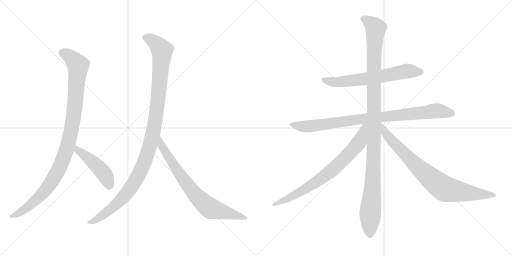
t = 0.00 s
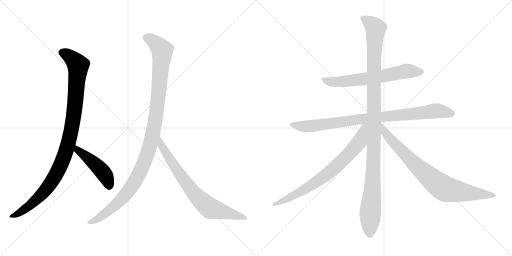
t = 1.75 s
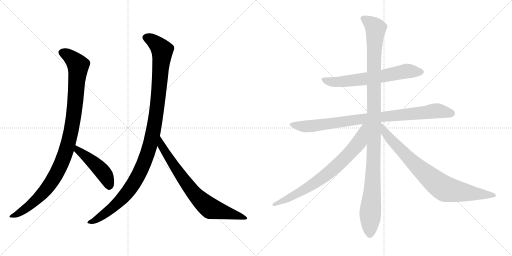
t = 3.49 s
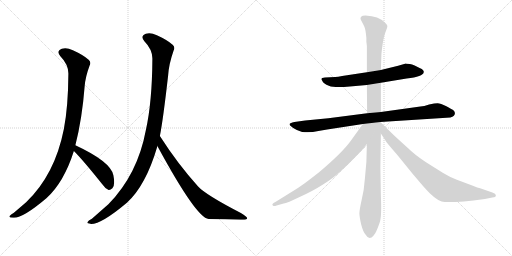
t = 5.24 s
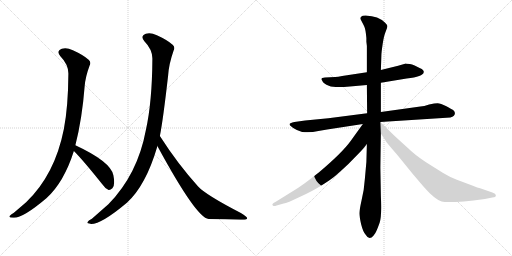
t = 6.99 s
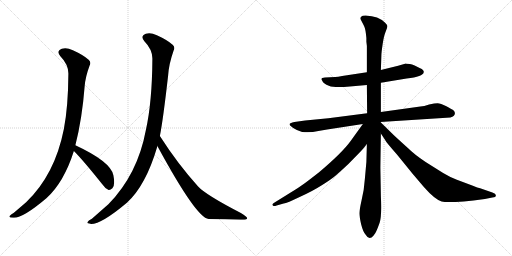
t = 8.73 s

The animated SVG that drew these frames (rendered in a browser with its animation timeline set to each time). Animation: 9 CSS @keyframes rules; one cycle of 8.73 s.

<svg version="1.1" viewBox="0 0 2048 1024" xmlns="http://www.w3.org/2000/svg">
  <g stroke="lightgray" stroke-dasharray="1,1" stroke-width="1" transform="scale(4, 4)">
    <line x1="0" y1="0" x2="256" y2="256"></line>
    <line x1="256" y1="0" x2="0" y2="256"></line>
    <line x1="128" y1="0" x2="128" y2="256"></line>
    <line x1="0" y1="128" x2="256" y2="128"></line>
    <line x1="256" y1="0" x2="512" y2="256"></line>
    <line x1="512" y1="0" x2="256" y2="256"></line>
    <line x1="384" y1="0" x2="384" y2="256"></line>
    <line x1="256" y1="128" x2="512" y2="128"></line>
  </g>
<g transform="scale(1, -1) translate(0, -850)">
   <style type="text/css">
    @keyframes keyframes0 {
      from {
       stroke: black;
       stroke-dashoffset: 1034;
       stroke-width: 128;
       }
       77% {
       animation-timing-function: step-end;
       stroke: black;
       stroke-dashoffset: 0;
       stroke-width: 128;
       }
       to {
       stroke: black;
       stroke-width: 1024;
       }
       }
       #make-me-a-hanzi-animation-0 {
         animation: keyframes0 1.091471s both;
         animation-delay: 0.000000s;
         animation-timing-function: linear;
       }
    @keyframes keyframes1 {
      from {
       stroke: black;
       stroke-dashoffset: 465;
       stroke-width: 128;
       }
       60% {
       animation-timing-function: step-end;
       stroke: black;
       stroke-dashoffset: 0;
       stroke-width: 128;
       }
       to {
       stroke: black;
       stroke-width: 1024;
       }
       }
       #make-me-a-hanzi-animation-1 {
         animation: keyframes1 0.628418s both;
         animation-delay: 1.091471s;
         animation-timing-function: linear;
       }
    @keyframes keyframes2 {
      from {
       stroke: black;
       stroke-dashoffset: 1125;
       stroke-width: 128;
       }
       79% {
       animation-timing-function: step-end;
       stroke: black;
       stroke-dashoffset: 0;
       stroke-width: 128;
       }
       to {
       stroke: black;
       stroke-width: 1024;
       }
       }
       #make-me-a-hanzi-animation-2 {
         animation: keyframes2 1.165527s both;
         animation-delay: 1.719889s;
         animation-timing-function: linear;
       }
    @keyframes keyframes3 {
      from {
       stroke: black;
       stroke-dashoffset: 755;
       stroke-width: 128;
       }
       71% {
       animation-timing-function: step-end;
       stroke: black;
       stroke-dashoffset: 0;
       stroke-width: 128;
       }
       to {
       stroke: black;
       stroke-width: 1024;
       }
       }
       #make-me-a-hanzi-animation-3 {
         animation: keyframes3 0.864421s both;
         animation-delay: 2.885416s;
         animation-timing-function: linear;
       }
    @keyframes keyframes4 {
      from {
       stroke: black;
       stroke-dashoffset: 650;
       stroke-width: 128;
       }
       68% {
       animation-timing-function: step-end;
       stroke: black;
       stroke-dashoffset: 0;
       stroke-width: 128;
       }
       to {
       stroke: black;
       stroke-width: 1024;
       }
       }
       #make-me-a-hanzi-animation-4 {
         animation: keyframes4 0.778971s both;
         animation-delay: 3.749837s;
         animation-timing-function: linear;
       }
    @keyframes keyframes5 {
      from {
       stroke: black;
       stroke-dashoffset: 894;
       stroke-width: 128;
       }
       74% {
       animation-timing-function: step-end;
       stroke: black;
       stroke-dashoffset: 0;
       stroke-width: 128;
       }
       to {
       stroke: black;
       stroke-width: 1024;
       }
       }
       #make-me-a-hanzi-animation-5 {
         animation: keyframes5 0.977539s both;
         animation-delay: 4.528808s;
         animation-timing-function: linear;
       }
    @keyframes keyframes6 {
      from {
       stroke: black;
       stroke-dashoffset: 1142;
       stroke-width: 128;
       }
       79% {
       animation-timing-function: step-end;
       stroke: black;
       stroke-dashoffset: 0;
       stroke-width: 128;
       }
       to {
       stroke: black;
       stroke-width: 1024;
       }
       }
       #make-me-a-hanzi-animation-6 {
         animation: keyframes6 1.179362s both;
         animation-delay: 5.506347s;
         animation-timing-function: linear;
       }
    @keyframes keyframes7 {
      from {
       stroke: black;
       stroke-dashoffset: 759;
       stroke-width: 128;
       }
       71% {
       animation-timing-function: step-end;
       stroke: black;
       stroke-dashoffset: 0;
       stroke-width: 128;
       }
       to {
       stroke: black;
       stroke-width: 1024;
       }
       }
       #make-me-a-hanzi-animation-7 {
         animation: keyframes7 0.867676s both;
         animation-delay: 6.685709s;
         animation-timing-function: linear;
       }
    @keyframes keyframes8 {
      from {
       stroke: black;
       stroke-dashoffset: 822;
       stroke-width: 128;
       }
       73% {
       animation-timing-function: step-end;
       stroke: black;
       stroke-dashoffset: 0;
       stroke-width: 128;
       }
       to {
       stroke: black;
       stroke-width: 1024;
       }
       }
       #make-me-a-hanzi-animation-8 {
         animation: keyframes8 0.918945s both;
         animation-delay: 7.553385s;
         animation-timing-function: linear;
       }
</style>
<path d="M 301.5 269.5 Q 328.5 375.5 338.5 504.5 Q 341.5 543.5 358.5 588.5 Q 365.5 601.5 354.5 611.5 Q 333.5 630.5 291.5 649.5 Q 266.5 661.5 247.5 655.5 Q 223.5 646.5 241.5 625.5 Q 274.5 591.5 273.5 554.5 Q 272.5 421.5 255.5 334.5 Q 219.5 151.5 104.5 41.5 L 55.5 -0.5 Q 42.5 -7.5 38.5 -13.5 Q 34.5 -20.5 52.5 -20.5 Q 88.5 -24.5 185.5 57.5 Q 255.5 120.5 295.5 246.5 L 301.5 269.5 Z" fill="lightgray"></path> 
<path d="M 295.5 246.5 Q 331.5 210.5 407.5 115.5 Q 420.5 96.5 434.5 90.5 Q 441.5 89.5 449.5 97.5 Q 461.5 109.5 453.5 149.5 Q 443.5 203.5 301.5 269.5 C 274.5 282.5 274.5 267.5 295.5 246.5 Z" fill="lightgray"></path> 
<path d="M 639.5 306.5 Q 652.5 372.5 672.5 548.5 Q 675.5 594.5 694.5 648.5 Q 701.5 661.5 690.5 671.5 Q 669.5 690.5 627.5 709.5 Q 602.5 721.5 583.5 715.5 Q 559.5 706.5 577.5 685.5 Q 610.5 651.5 609.5 614.5 Q 608.5 442.5 583.5 330.5 Q 550.5 152.5 433.5 33.5 L 367.5 -24.5 Q 352.5 -31.5 350.5 -37.5 Q 344.5 -44.5 364.5 -45.5 Q 406.5 -45.5 507.5 39.5 Q 583.5 108.5 629.5 265.5 Q 628.5 266.5 629.5 266.5 L 639.5 306.5 Z" fill="lightgray"></path> 
<path d="M 629.5 266.5 Q 785.5 -21.5 834.5 -25.5 Q 903.5 -26.5 962.5 -28.5 Q 987.5 -29.5 988.5 -23.5 Q 989.5 -16.5 963.5 -1.5 Q 822.5 71.5 792.5 104.5 Q 710.5 195.5 639.5 306.5 C 623.5 331.5 615.5 292.5 629.5 266.5 Z" fill="lightgray"></path> 
<path d="M 1623.5 596.5 L 1592.5 587.5 L 1523.5 570.5 L 1467.5 561.5 L 1368.5 546.5 Q 1351.5 542.5 1340.5 542.5 L 1299.5 540.5 Q 1285.5 540.5 1285.5 533.5 L 1290.5 524.5 Q 1293.5 516.5 1315.5 507.5 Q 1338.5 497.5 1399.5 504.5 L 1467.5 510.5 L 1523.5 519.5 L 1626.5 536.5 Q 1659.5 539.5 1676.5 546.5 Q 1693.5 553.5 1694.5 560.5 Q 1696.5 563.5 1692.5 569.5 Q 1688.5 574.5 1678.5 578.5 L 1658.5 588.5 Q 1647.5 593.5 1639.5 594.5 L 1625.5 595.5 L 1623.5 596.5 Z" fill="lightgray"></path> 
<path d="M 1468.5 397.5 L 1313.5 377.5 L 1220.5 368.5 L 1177.5 362.5 Q 1167.5 360.5 1164.5 358.5 Q 1153.5 355.5 1161.5 347.5 Q 1170.5 338.5 1187.5 330.5 L 1208.5 322.5 Q 1240.5 318.5 1273.5 326.5 Q 1306.5 333.5 1347.5 338.5 L 1451.5 354.5 L 1521.5 362.5 L 1801.5 380.5 Q 1810.5 382.5 1815.5 387.5 Q 1820.5 392.5 1819.5 398.5 Q 1819.5 403.5 1814.5 408.5 Q 1809.5 412.5 1785.5 425.5 Q 1761.5 437.5 1750.5 437.5 Q 1739.5 437.5 1716.5 432.5 Q 1695.5 425.5 1681.5 424.5 L 1523.5 402.5 L 1468.5 397.5 Z" fill="lightgray"></path> 
<path d="M 1523.5 570.5 L 1525.5 628.5 Q 1525.5 639.5 1530.5 673.5 Q 1535.5 707.5 1542.5 723.5 Q 1549.5 739.5 1549.5 745.5 Q 1549.5 750.5 1540.5 759.5 Q 1514.5 786.5 1462.5 788.5 Q 1448.5 788.5 1444.5 783.5 Q 1440.5 778.5 1442.5 773.5 L 1448.5 761.5 Q 1452.5 754.5 1457.5 743.5 Q 1462.5 732.5 1465.5 698.5 L 1465.5 683.5 L 1467.5 666.5 L 1467.5 561.5 L 1467.5 510.5 L 1468.5 397.5 L 1467.5 274.5 L 1465.5 202.5 L 1459.5 135.5 Q 1456.5 90.5 1446.5 50.5 Q 1437.5 9.5 1437.5 -2.5 Q 1437.5 -14.5 1444.5 -46.5 Q 1452.5 -78.5 1463.5 -89.5 Q 1476.5 -112.5 1494.5 -91.5 Q 1502.5 -81.5 1505.5 -73.5 Q 1509.5 -65.5 1518.5 -40.5 Q 1527.5 -16.5 1523.5 66.5 L 1521.5 180.5 L 1523.5 316.5 L 1521.5 362.5 L 1523.5 402.5 L 1523.5 519.5 L 1523.5 570.5 Z" fill="lightgray"></path> 
<path d="M 1451.5 354.5 L 1402.5 286.5 Q 1369.5 240.5 1277.5 162.5 Q 1235.5 129.5 1217.5 116.5 Q 1200.5 103.5 1159.5 78.5 L 1101.5 42.5 Q 1088.5 35.5 1089.5 31.5 Q 1091.5 26.5 1095.5 26.5 Q 1098.5 25.5 1106.5 28.5 L 1134.5 36.5 Q 1148.5 38.5 1198.5 62.5 Q 1249.5 85.5 1285.5 108.5 Q 1322.5 131.5 1335.5 142.5 Q 1349.5 153.5 1393.5 194.5 L 1437.5 239.5 Q 1452.5 254.5 1467.5 274.5 C 1538.5 364.5 1469.5 378.5 1451.5 354.5 Z" fill="lightgray"></path> 
<path d="M 1523.5 316.5 L 1540.5 290.5 Q 1545.5 280.5 1589.5 230.5 L 1649.5 156.5 L 1695.5 102.5 Q 1738.5 53.5 1766.5 44.5 Q 1795.5 35.5 1939.5 54.5 L 1969.5 60.5 Q 1983.5 60.5 1983.5 69.5 Q 1983.5 75.5 1969.5 80.5 L 1920.5 97.5 Q 1911.5 99.5 1891.5 107.5 L 1827.5 131.5 Q 1800.5 141.5 1772.5 158.5 L 1702.5 202.5 Q 1657.5 232.5 1631.5 258.5 Q 1592.5 293.5 1573.5 311.5 L 1521.5 362.5 C 1500.5 383.5 1507.5 341.5 1523.5 316.5 Z" fill="lightgray"></path> 
      <clipPath id="make-me-a-hanzi-clip-0">
      <path d="M 301.5 269.5 Q 328.5 375.5 338.5 504.5 Q 341.5 543.5 358.5 588.5 Q 365.5 601.5 354.5 611.5 Q 333.5 630.5 291.5 649.5 Q 266.5 661.5 247.5 655.5 Q 223.5 646.5 241.5 625.5 Q 274.5 591.5 273.5 554.5 Q 272.5 421.5 255.5 334.5 Q 219.5 151.5 104.5 41.5 L 55.5 -0.5 Q 42.5 -7.5 38.5 -13.5 Q 34.5 -20.5 52.5 -20.5 Q 88.5 -24.5 185.5 57.5 Q 255.5 120.5 295.5 246.5 L 301.5 269.5 Z" fill="lightgray"></path>
      </clipPath>
      <path clip-path="url(#make-me-a-hanzi-clip-0)" d="M 249.5 639.5 L 286.5 618.5 L 312.5 586.5 L 290.5 355.5 L 264.5 246.5 L 233.5 170.5 L 180.5 88.5 L 115.5 25.5 L 46.5 -15.5 " fill="none" id="make-me-a-hanzi-animation-0" stroke-dasharray="906 1812" stroke-linecap="round"></path>

      <clipPath id="make-me-a-hanzi-clip-1">
      <path d="M 295.5 246.5 Q 331.5 210.5 407.5 115.5 Q 420.5 96.5 434.5 90.5 Q 441.5 89.5 449.5 97.5 Q 461.5 109.5 453.5 149.5 Q 443.5 203.5 301.5 269.5 C 274.5 282.5 274.5 267.5 295.5 246.5 Z" fill="lightgray"></path>
      </clipPath>
      <path clip-path="url(#make-me-a-hanzi-clip-1)" d="M 310.5 261.5 L 310.5 250.5 L 407.5 166.5 L 427.5 136.5 L 435.5 103.5 " fill="none" id="make-me-a-hanzi-animation-1" stroke-dasharray="337 674" stroke-linecap="round"></path>

      <clipPath id="make-me-a-hanzi-clip-2">
      <path d="M 639.5 306.5 Q 652.5 372.5 672.5 548.5 Q 675.5 594.5 694.5 648.5 Q 701.5 661.5 690.5 671.5 Q 669.5 690.5 627.5 709.5 Q 602.5 721.5 583.5 715.5 Q 559.5 706.5 577.5 685.5 Q 610.5 651.5 609.5 614.5 Q 608.5 442.5 583.5 330.5 Q 550.5 152.5 433.5 33.5 L 367.5 -24.5 Q 352.5 -31.5 350.5 -37.5 Q 344.5 -44.5 364.5 -45.5 Q 406.5 -45.5 507.5 39.5 Q 583.5 108.5 629.5 265.5 Q 628.5 266.5 629.5 266.5 L 639.5 306.5 Z" fill="lightgray"></path>
      </clipPath>
      <path clip-path="url(#make-me-a-hanzi-clip-2)" d="M 585.5 699.5 L 622.5 678.5 L 648.5 646.5 L 627.5 411.5 L 593.5 247.5 L 544.5 131.5 L 508.5 79.5 L 438.5 9.5 L 358.5 -39.5 " fill="none" id="make-me-a-hanzi-animation-2" stroke-dasharray="997 1994" stroke-linecap="round"></path>

      <clipPath id="make-me-a-hanzi-clip-3">
      <path d="M 629.5 266.5 Q 785.5 -21.5 834.5 -25.5 Q 903.5 -26.5 962.5 -28.5 Q 987.5 -29.5 988.5 -23.5 Q 989.5 -16.5 963.5 -1.5 Q 822.5 71.5 792.5 104.5 Q 710.5 195.5 639.5 306.5 C 623.5 331.5 615.5 292.5 629.5 266.5 Z" fill="lightgray"></path>
      </clipPath>
      <path clip-path="url(#make-me-a-hanzi-clip-3)" d="M 642.5 298.5 L 647.5 260.5 L 703.5 174.5 L 752.5 106.5 L 812.5 40.5 L 842.5 16.5 L 983.5 -22.5 " fill="none" id="make-me-a-hanzi-animation-3" stroke-dasharray="627 1254" stroke-linecap="round"></path>

      <clipPath id="make-me-a-hanzi-clip-4">
      <path d="M 1623.5 596.5 L 1592.5 587.5 L 1523.5 570.5 L 1467.5 561.5 L 1368.5 546.5 Q 1351.5 542.5 1340.5 542.5 L 1299.5 540.5 Q 1285.5 540.5 1285.5 533.5 L 1290.5 524.5 Q 1293.5 516.5 1315.5 507.5 Q 1338.5 497.5 1399.5 504.5 L 1467.5 510.5 L 1523.5 519.5 L 1626.5 536.5 Q 1659.5 539.5 1676.5 546.5 Q 1693.5 553.5 1694.5 560.5 Q 1696.5 563.5 1692.5 569.5 Q 1688.5 574.5 1678.5 578.5 L 1658.5 588.5 Q 1647.5 593.5 1639.5 594.5 L 1625.5 595.5 L 1623.5 596.5 Z" fill="lightgray"></path>
      </clipPath>
      <path clip-path="url(#make-me-a-hanzi-clip-4)" d="M 1294.5 532.5 L 1313.5 524.5 L 1370.5 523.5 L 1512.5 542.5 L 1630.5 566.5 L 1683.5 562.5 " fill="none" id="make-me-a-hanzi-animation-4" stroke-dasharray="522 1044" stroke-linecap="round"></path>

      <clipPath id="make-me-a-hanzi-clip-5">
      <path d="M 1468.5 397.5 L 1313.5 377.5 L 1220.5 368.5 L 1177.5 362.5 Q 1167.5 360.5 1164.5 358.5 Q 1153.5 355.5 1161.5 347.5 Q 1170.5 338.5 1187.5 330.5 L 1208.5 322.5 Q 1240.5 318.5 1273.5 326.5 Q 1306.5 333.5 1347.5 338.5 L 1451.5 354.5 L 1521.5 362.5 L 1801.5 380.5 Q 1810.5 382.5 1815.5 387.5 Q 1820.5 392.5 1819.5 398.5 Q 1819.5 403.5 1814.5 408.5 Q 1809.5 412.5 1785.5 425.5 Q 1761.5 437.5 1750.5 437.5 Q 1739.5 437.5 1716.5 432.5 Q 1695.5 425.5 1681.5 424.5 L 1523.5 402.5 L 1468.5 397.5 Z" fill="lightgray"></path>
      </clipPath>
      <path clip-path="url(#make-me-a-hanzi-clip-5)" d="M 1172.5 350.5 L 1210.5 344.5 L 1250.5 346.5 L 1463.5 377.5 L 1750.5 407.5 L 1805.5 397.5 " fill="none" id="make-me-a-hanzi-animation-5" stroke-dasharray="766 1532" stroke-linecap="round"></path>

      <clipPath id="make-me-a-hanzi-clip-6">
      <path d="M 1523.5 570.5 L 1525.5 628.5 Q 1525.5 639.5 1530.5 673.5 Q 1535.5 707.5 1542.5 723.5 Q 1549.5 739.5 1549.5 745.5 Q 1549.5 750.5 1540.5 759.5 Q 1514.5 786.5 1462.5 788.5 Q 1448.5 788.5 1444.5 783.5 Q 1440.5 778.5 1442.5 773.5 L 1448.5 761.5 Q 1452.5 754.5 1457.5 743.5 Q 1462.5 732.5 1465.5 698.5 L 1465.5 683.5 L 1467.5 666.5 L 1467.5 561.5 L 1467.5 510.5 L 1468.5 397.5 L 1467.5 274.5 L 1465.5 202.5 L 1459.5 135.5 Q 1456.5 90.5 1446.5 50.5 Q 1437.5 9.5 1437.5 -2.5 Q 1437.5 -14.5 1444.5 -46.5 Q 1452.5 -78.5 1463.5 -89.5 Q 1476.5 -112.5 1494.5 -91.5 Q 1502.5 -81.5 1505.5 -73.5 Q 1509.5 -65.5 1518.5 -40.5 Q 1527.5 -16.5 1523.5 66.5 L 1521.5 180.5 L 1523.5 316.5 L 1521.5 362.5 L 1523.5 402.5 L 1523.5 519.5 L 1523.5 570.5 Z" fill="lightgray"></path>
      </clipPath>
      <path clip-path="url(#make-me-a-hanzi-clip-6)" d="M 1452.5 776.5 L 1481.5 758.5 L 1502.5 733.5 L 1495.5 614.5 L 1494.5 203.5 L 1479.5 -85.5 " fill="none" id="make-me-a-hanzi-animation-6" stroke-dasharray="1014 2028" stroke-linecap="round"></path>

      <clipPath id="make-me-a-hanzi-clip-7">
      <path d="M 1451.5 354.5 L 1402.5 286.5 Q 1369.5 240.5 1277.5 162.5 Q 1235.5 129.5 1217.5 116.5 Q 1200.5 103.5 1159.5 78.5 L 1101.5 42.5 Q 1088.5 35.5 1089.5 31.5 Q 1091.5 26.5 1095.5 26.5 Q 1098.5 25.5 1106.5 28.5 L 1134.5 36.5 Q 1148.5 38.5 1198.5 62.5 Q 1249.5 85.5 1285.5 108.5 Q 1322.5 131.5 1335.5 142.5 Q 1349.5 153.5 1393.5 194.5 L 1437.5 239.5 Q 1452.5 254.5 1467.5 274.5 C 1538.5 364.5 1469.5 378.5 1451.5 354.5 Z" fill="lightgray"></path>
      </clipPath>
      <path clip-path="url(#make-me-a-hanzi-clip-7)" d="M 1464.5 349.5 L 1455.5 342.5 L 1430.5 274.5 L 1322.5 165.5 L 1211.5 88.5 L 1094.5 31.5 " fill="none" id="make-me-a-hanzi-animation-7" stroke-dasharray="631 1262" stroke-linecap="round"></path>

      <clipPath id="make-me-a-hanzi-clip-8">
      <path d="M 1523.5 316.5 L 1540.5 290.5 Q 1545.5 280.5 1589.5 230.5 L 1649.5 156.5 L 1695.5 102.5 Q 1738.5 53.5 1766.5 44.5 Q 1795.5 35.5 1939.5 54.5 L 1969.5 60.5 Q 1983.5 60.5 1983.5 69.5 Q 1983.5 75.5 1969.5 80.5 L 1920.5 97.5 Q 1911.5 99.5 1891.5 107.5 L 1827.5 131.5 Q 1800.5 141.5 1772.5 158.5 L 1702.5 202.5 Q 1657.5 232.5 1631.5 258.5 Q 1592.5 293.5 1573.5 311.5 L 1521.5 362.5 C 1500.5 383.5 1507.5 341.5 1523.5 316.5 Z" fill="lightgray"></path>
      </clipPath>
      <path clip-path="url(#make-me-a-hanzi-clip-8)" d="M 1524.5 354.5 L 1541.5 318.5 L 1598.5 254.5 L 1680.5 173.5 L 1761.5 106.5 L 1796.5 90.5 L 1924.5 71.5 L 1976.5 69.5 " fill="none" id="make-me-a-hanzi-animation-8" stroke-dasharray="694 1388" stroke-linecap="round"></path>

</g>
</svg>
